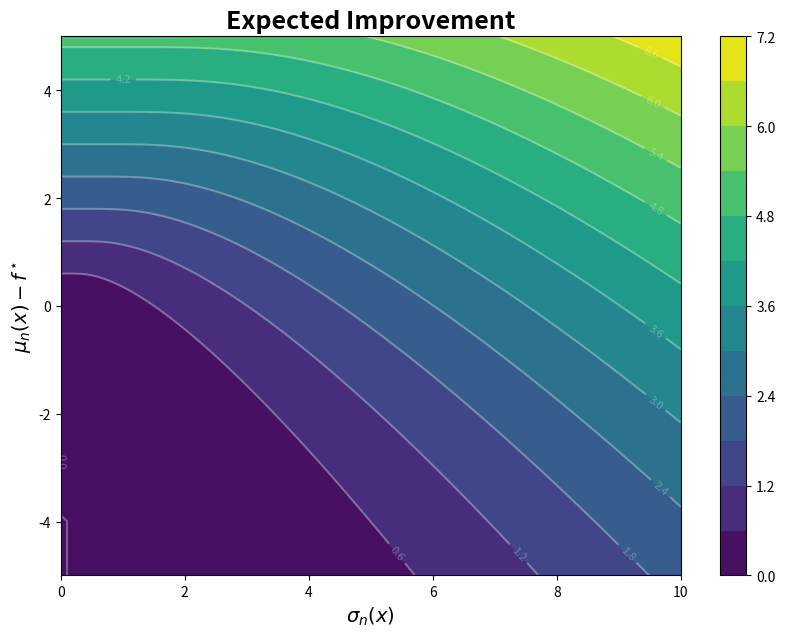

This figure's Python source:
import numpy as np
import matplotlib.pyplot as plt
from scipy.stats import norm

def calculate_ei(inc, sigma):
    """Calculate Expected Improvement for a grid of mu and sigma."""
    # Avoid division by zero
    sigma = np.maximum(sigma, 1e-9)
    
    z = inc/ sigma
    ei = np.maximum(inc, 0)+sigma*norm.pdf(z)-np.abs(inc)*norm.cdf(z)
    ei = inc*norm.cdf(inc/sigma)+sigma*norm.pdf(inc/sigma)
    return ei

# 1. Setup Grid
inc_range = np.linspace(-5., 5., 100)      # Predictive Mean
sigma_range = np.linspace(0.0, 10., 100)   # Predictive std

INC, SIGMA = np.meshgrid(inc_range, sigma_range)
EI = calculate_ei(INC, SIGMA)

# 2. Plotting
plt.figure(figsize=(10, 7))
levels = 11
contour = plt.contourf(SIGMA, INC, EI, levels=levels, cmap='viridis')
plt.colorbar(contour)

# Add lines to show specific EI thresholds
lines = plt.contour(SIGMA, INC, EI, levels=levels, colors='white', alpha=0.3)
plt.clabel(lines, inline=True, fontsize=8)

plt.title('Expected Improvement', fontweight='bold', fontsize=18)
plt.xlabel('$\sigma_n(x)$', fontsize=14)
plt.ylabel('$\mu_n(x)-f^\star$', fontsize=14)

plt.show()
plt.savefig("expected_improvement.jpg")
